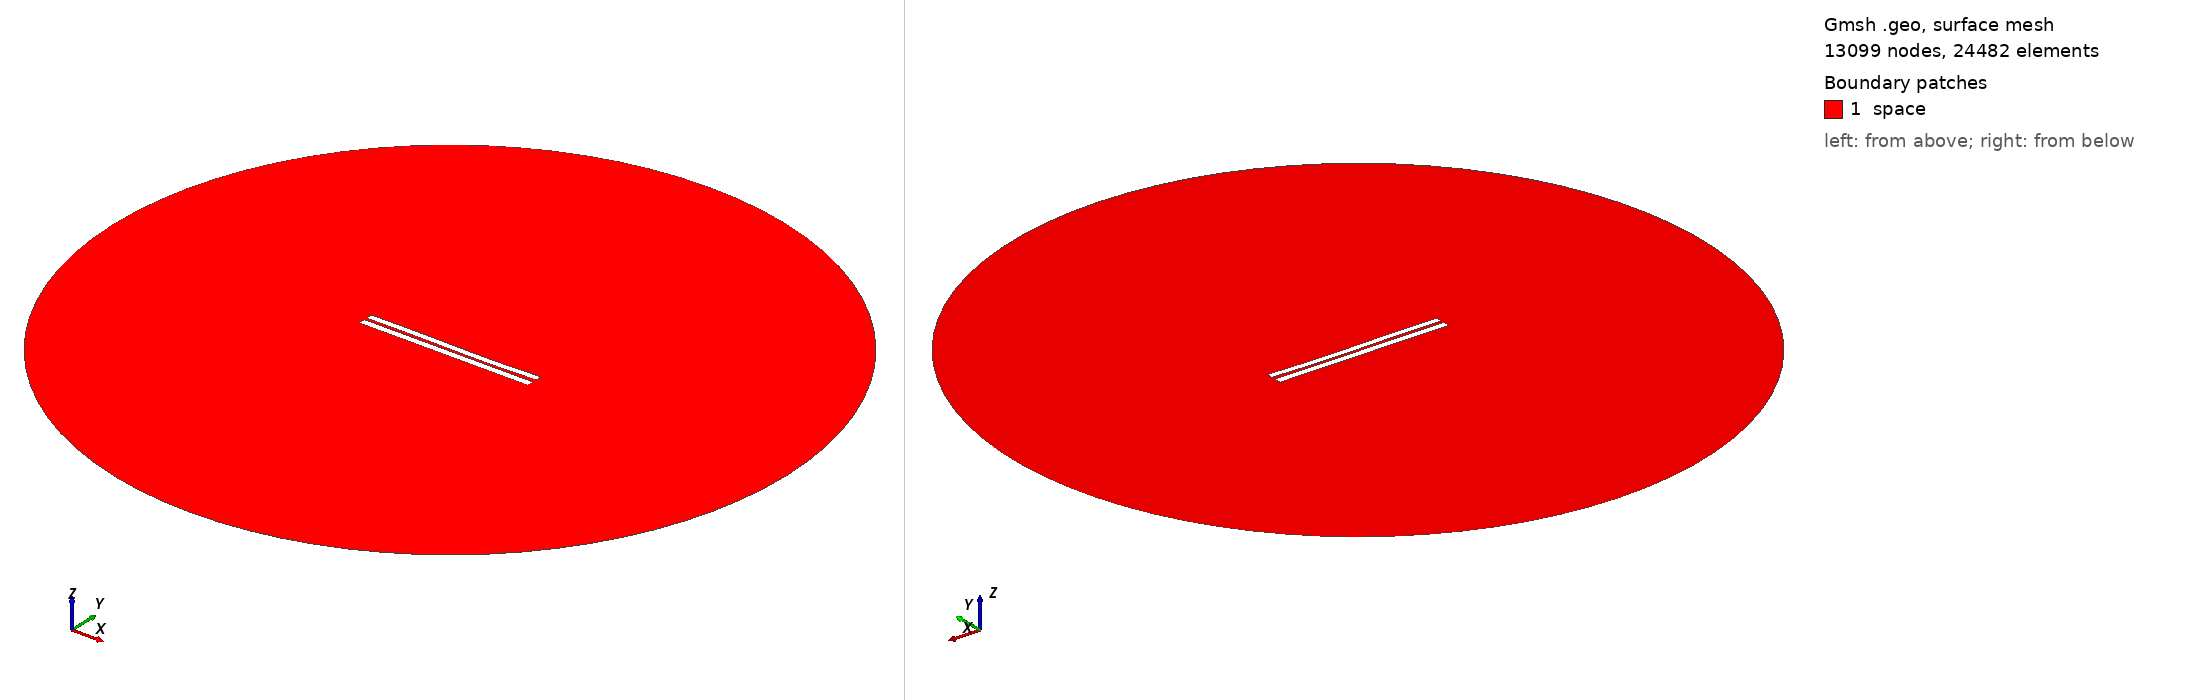

Gmsh geometry script, surface-meshed: 13099 nodes, 24482 surface elements. Boundary patches (legend numbers): 1 space. Left view from above one corner, right view from below the opposite corner. Legend entries are the model's physical surfaces. The drawing asked Gmsh for element sizes between 1% and 20% of the model's largest extent; the script's own settings can give other sizes.

=== 3398.geo (drawn) ===
//---------------------------------------
// Geometry kernel
//---------------------------------------

SetFactory("OpenCASCADE");



//---------------------------------------
// Parameters of the geometry
//---------------------------------------

// Overetch of the upper plate
overetch = 0.125;

// Distance between the plates
distance = 1.5;

// Discretization over the x axis (for the deformation)
nx = 50; 

// Length of the plate
L = 100 - overetch; 

// Number of modes
n = 4; 

// 1st mode coefficient
coeff(1) = 0.0;
beta(1) = 0.596864 * 3.1415926535 / L;

// 2nd mode coefficient
coeff(2) = -0.15;
beta(2) = 1.49418 * 3.1415926535 / L;

// 3rd mode coefficient
coeff(3) = 0.15;
beta(3) = 2.50025 * 3.1415926535 / L;

// 4th mode coefficient
coeff(4) = 0.0;
beta(4) = 3.49999 * 3.1415926535 / L;



//---------------------------------------
// Upper plate (deformed rectangle)
//---------------------------------------

// Coordiantes of the upper plate
xmin = -50;
xmax = 50 - overetch;

// Height of the upper plate
yheight = 4 - 2 * overetch;

// Indexes of the points
UpperID[] = {};
LowerID[] = {};
LeftID[] = {};
RightID[] = {};

// Point index
p = 1;

// Horizontal edges
For i In {1:nx}
    x = xmin + (i-1)*(xmax - xmin)/(nx-1);

    y_bottom = distance / 2 + overetch;
    For j In {1:n}
        C = (Cosh(beta(j)*L) + Cos(beta(j)*L)) / (Sinh(beta(j)*L) + Sin(beta(j)*L));
        y_bottom  = y_bottom + coeff(j) * (Cosh(beta(j)*(x+50)) - Cos(beta(j)*(x+50)) - C * (Sinh(beta(j)*(x+50)) - Sin(beta(j)*(x+50))));
    EndFor

    y_top = y_bottom + yheight;

    Point(p) = {x, y_top, 0, 1.0};
    UpperID[i] = p;
    p = p + 1;

    Point(p) = {x, y_bottom, 0, 1.0};
    LowerID[i] = p;
    p = p + 1;
EndFor

// Create point lists
UpperPts[] = {}; LowerPts[] = {};
For i In {1:nx}
  UpperPts[] += {UpperID[i]};
  LowerPts[] += {LowerID[i]};
EndFor

// Build splines
Spline(1) = {UpperPts[]};
Spline(2) = {LowerPts[]};
Line(3) = {LowerPts[nx-1], UpperPts[nx-1]};
Line(4) = {LowerPts[0], UpperPts[0]};

// Build the plane surface
Curve Loop(1) = {2, 3, -1, -4};
Plane Surface(1) = {1};



//---------------------------------------
// Lower plate (rectangle)
//---------------------------------------

// Vertices
Point(1001) = {-50, -1, 0, 1.0};
Point(1002) = { 50, -1, 0, 1.0};
Point(1003) = { 50,  -5, 0, 1.0};
Point(1004) = {-50,  -5, 0, 1.0};

// Edges
Line(5) = {1001, 1002};
Line(6) = {1002, 1003};
Line(7) = {1003, 1004};
Line(8) = {1004, 1001};

// Plane surface
Line Loop(2) = {5, 6, 7, 8};
Plane Surface(2) = {2}; 



//---------------------------------------
// Outer (fictious) boundary
//---------------------------------------

// Points
Point(1005) = {0, 0, 0};       // Center
Point(1006) = {200, 0, 0};     // Start point
Point(1007) = {0, 200, 0};     // 90 degrees
Point(1008) = {-200, 0, 0};    // 180 degrees
Point(1009) = {0, -200, 0};    // 270 degrees

// Circle arcs (each needs start, center, end)
Circle(9) = {1006, 1005, 1007};
Circle(10) = {1007, 1005, 1008};
Circle(11) = {1008, 1005, 1009};
Circle(12) = {1009, 1005, 1006};

// Plane surface for the entire domain
Curve Loop(3) = {9, 10, 11, 12};
Surface(3) = {3};

// Subtract the plates from the whole domain to obtain the actual domain where we want to solve the equations
BooleanDifference{ Surface{3}; Delete; }{ Surface{1}; Surface{2}; Delete; }




//---------------------------------------
// Transfinite Lines/Curves
//---------------------------------------

// Set the number of points on the boundaries
r = 7;

// Plates
Transfinite Curve {1, 2} = 50*r Using Progression 1;
Transfinite Curve {3, 4} = 2*r Using Progression 1;
Transfinite Line {5, 7} = 50*r Using Progression 1;
Transfinite Line {6, 8} = 2*r Using Progression 1;

// Outer boundary
Transfinite Line {9, 10, 11, 12} = 20 Using Progression 1;



//---------------------------------------
// Physical groups
//---------------------------------------                

// Physical curves (boundaries)
Physical Line("force_segment", 10) = {2};
Physical Line("upper_plate", 11) = {1, 3, 4};
Physical Line("lower_plate", 12) = {5, 6, 7, 8};
Physical Line("boundary", 20) = {9, 10, 11, 12};

// Physical Surfaces
Physical Surface("space", 30) = {3};



//---------------------------------------
// 6. Generate the Mesh
//---------------------------------------

// 2D mesh generation
Mesh 2;
